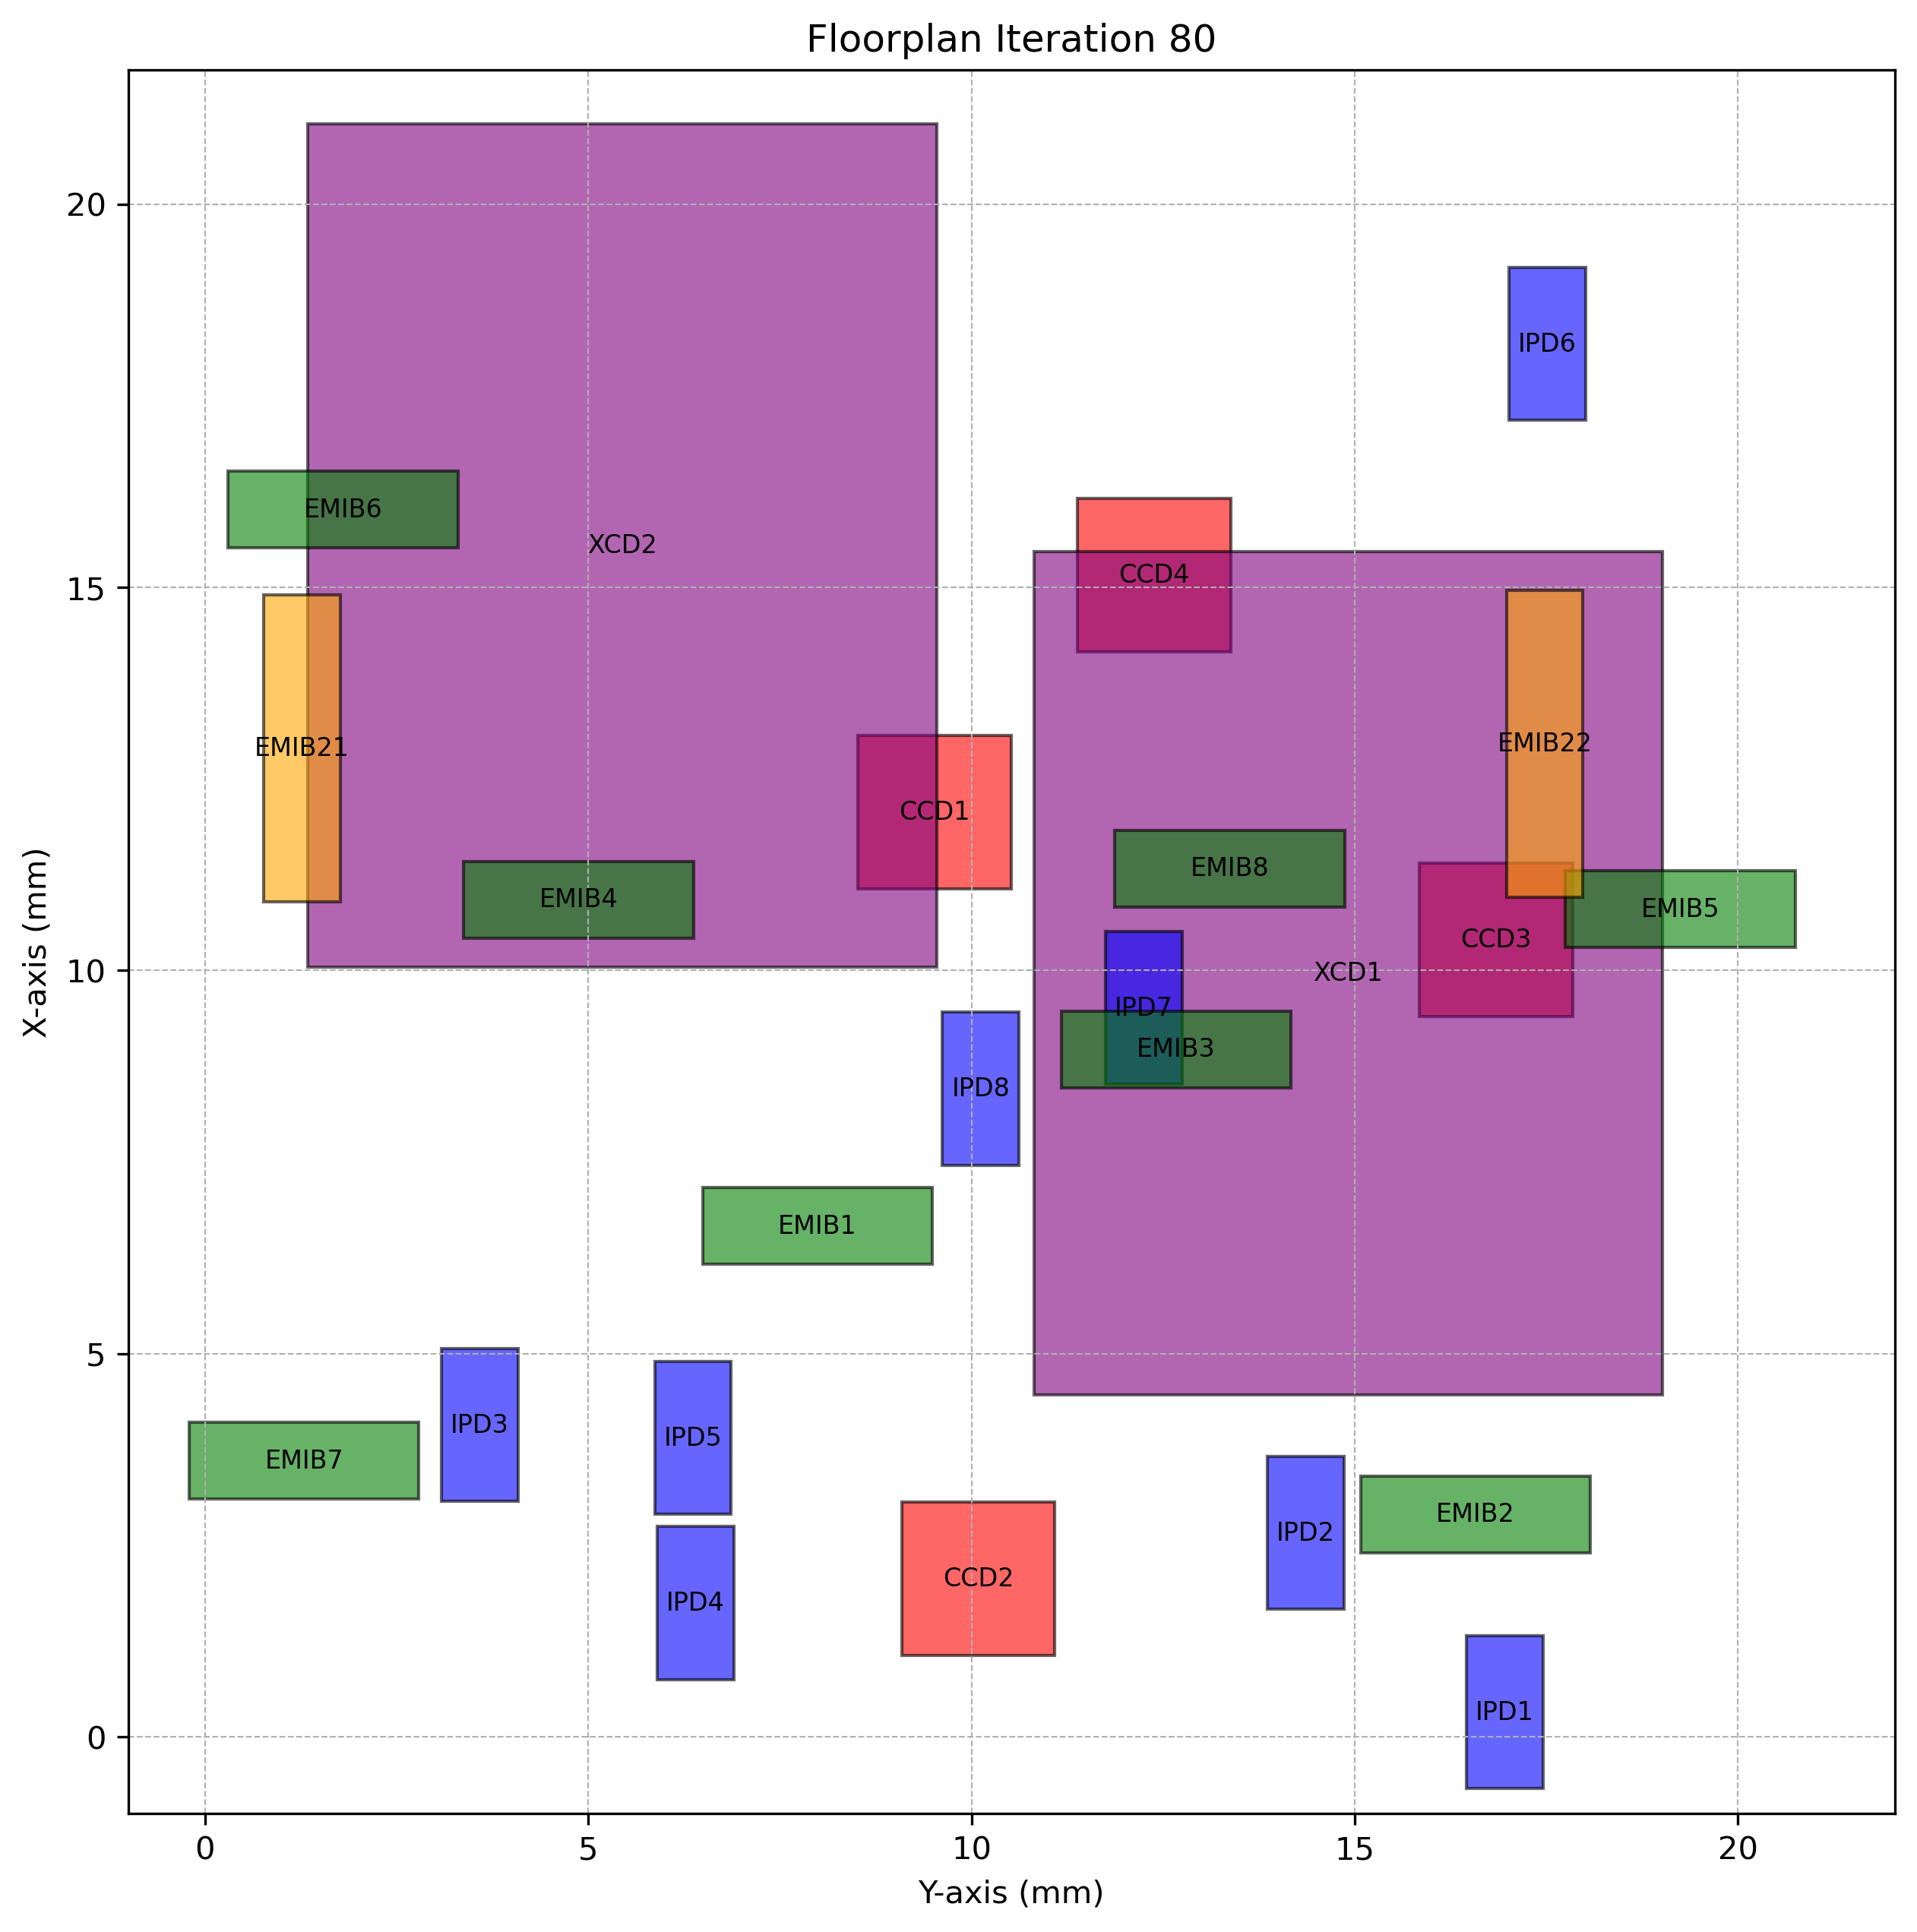

The data file committed next to this chart (first rows):
Chiplet_Type, Chiplet_Name, X_Position, Y_Position, Z_Position, Length, Breadth, Rotated
CCD, CCD1, 11.07, 8.52, 2, 2, 2.0, True
CCD, CCD2, 1.064, 9.09, 2, 2, 2.0, True
CCD, CCD3, 9.399, 15.84, 2, 2, 2.0, True
CCD, CCD4, 14.16, 11.38, 2, 2, 2.0, True
XCD, XCD1, 4.466, 10.81, 2, 11, 8.2, True
XCD, XCD2, 10.05, 1.345, 2, 11, 8.2, True
IPD, IPD1, -0.6743, 16.46, 2, 2, 1.0, True
IPD, IPD2, 1.664, 13.86, 2, 2, 1.0, True
IPD, IPD3, 3.073, 3.082, 2, 2, 1.0, True
IPD, IPD4, 0.7486, 5.897, 2, 2, 1.0, True
IPD, IPD5, 2.904, 5.867, 2, 2, 1.0, True
IPD, IPD6, 17.18, 17.01, 2, 2, 1.0, True
IPD, IPD7, 8.514, 11.75, 2, 2, 1.0, True
IPD, IPD8, 7.46, 9.621, 2, 2, 1.0, True
EMIB, EMIB1, 6.165, 6.492, 1, 1, 3.0, False
EMIB, EMIB2, 2.406, 15.08, 1, 1, 3.0, False
EMIB, EMIB3, 8.471, 11.17, 1, 1, 3.0, False
EMIB, EMIB4, 10.43, 3.378, 1, 1, 3.0, False
EMIB, EMIB5, 10.3, 17.75, 1, 1, 3.0, False
EMIB, EMIB6, 15.52, 0.3014, 1, 1, 3.0, False
EMIB, EMIB7, 3.106, -0.2072, 1, 1, 3.0, False
EMIB, EMIB8, 10.83, 11.87, 1, 1, 3.0, False
EMIB2, EMIB21, 10.9, 0.7678, 1, 4, 1.0, True
EMIB2, EMIB22, 10.96, 16.98, 1, 4, 1.0, True
